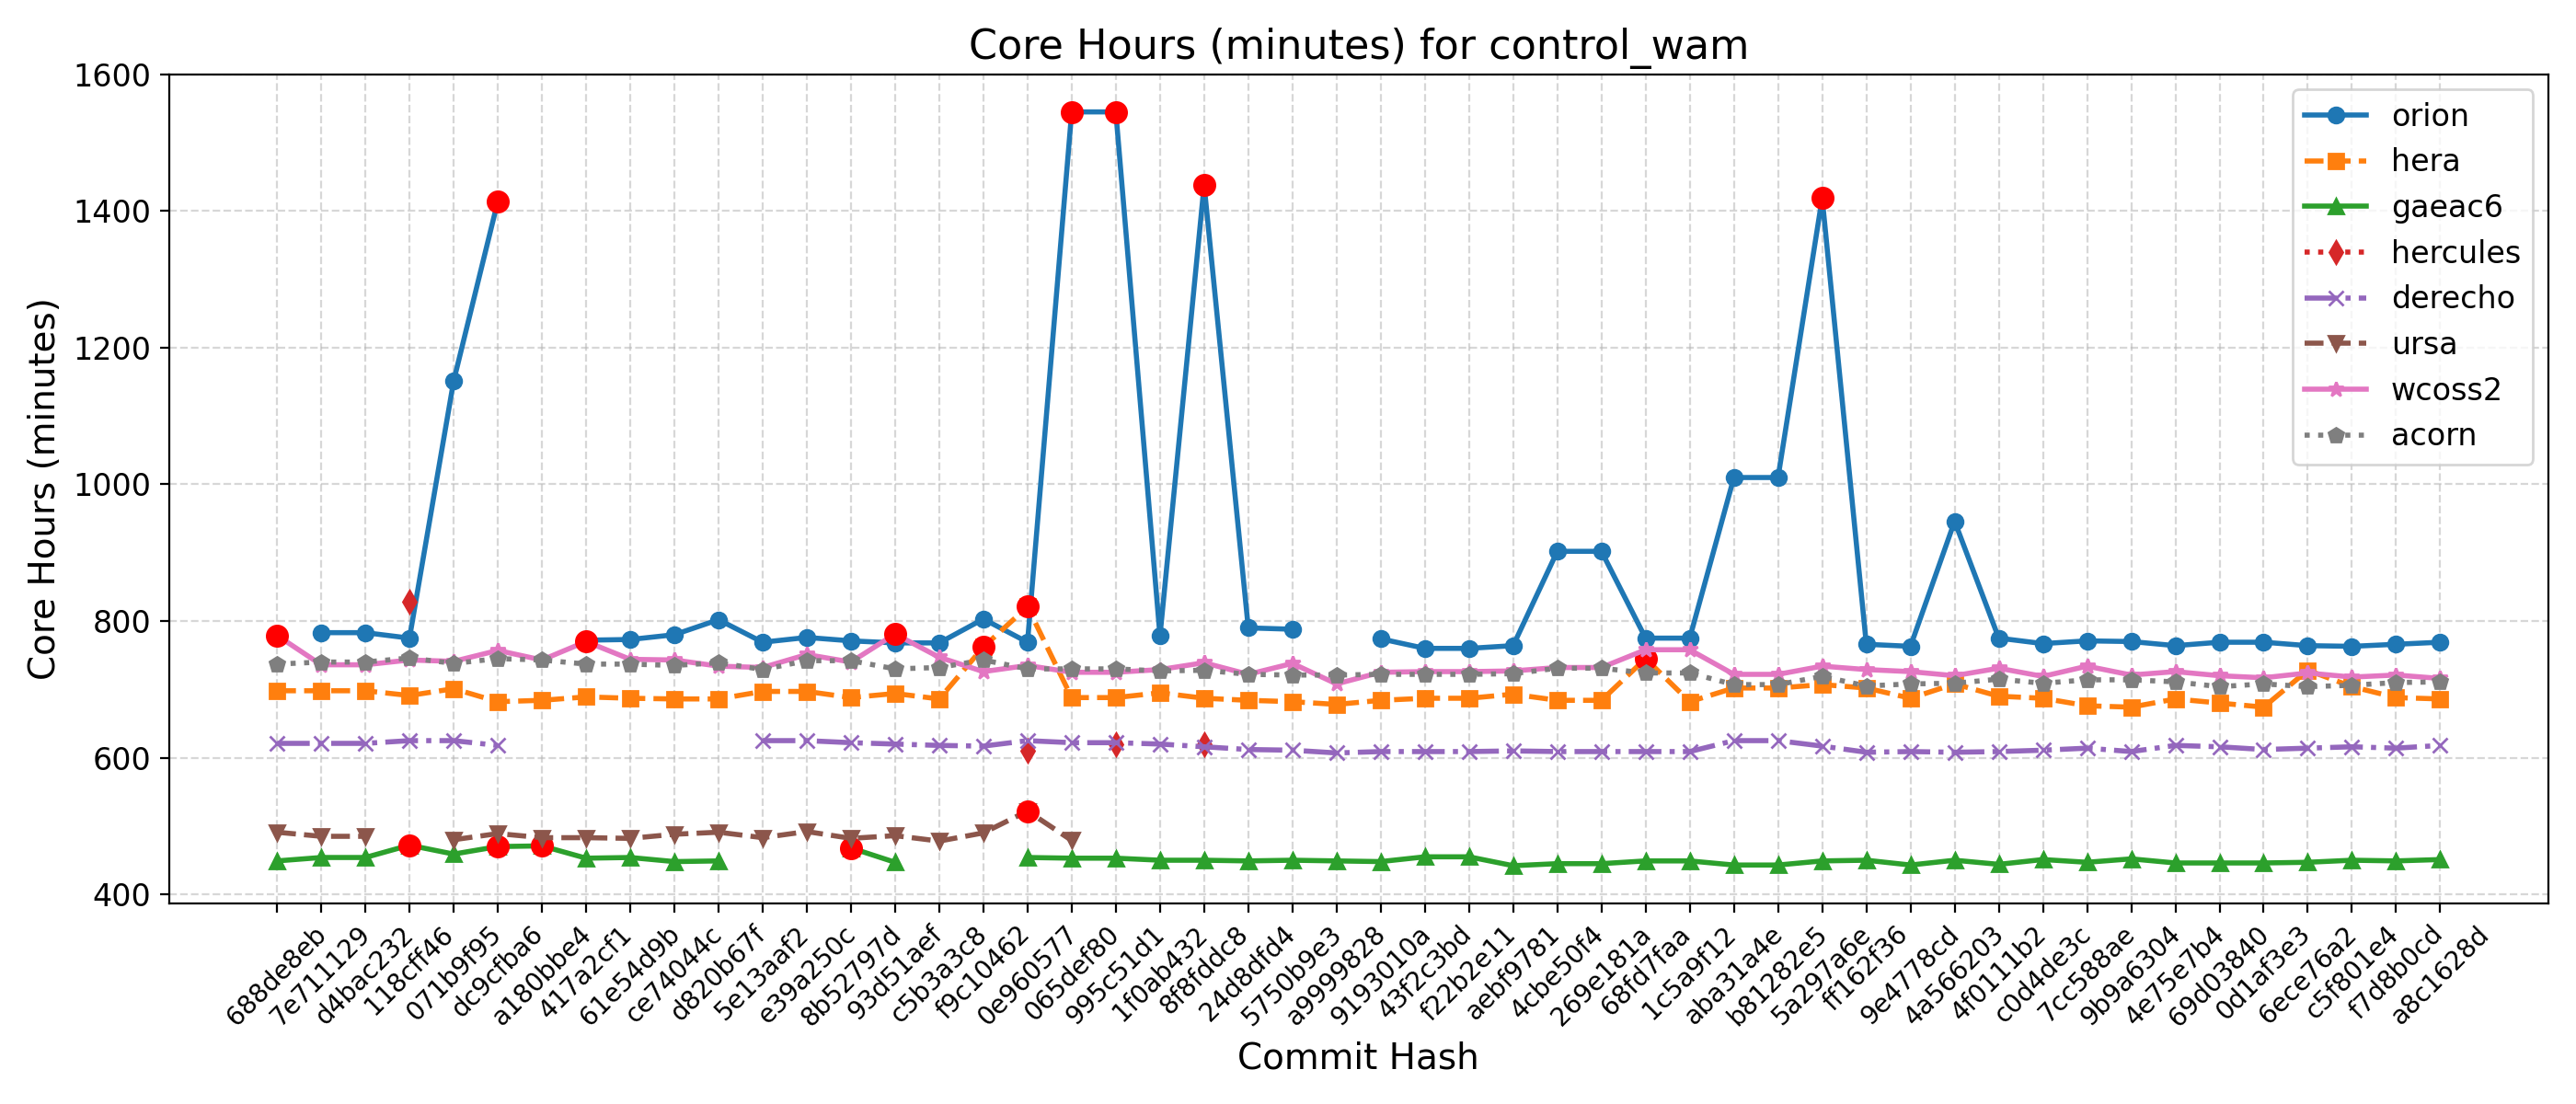

Values plotted in this chart, from the file beside it:
Hash, Date, Message, orion, hera, gaeac6, hercules, derecho, ursa, wcoss2, acorn
688de8eb, 2025-09-04, Fix default cdmbgwd settings (#2788), , 698, 449, , 621, 491, 779, 737
7e711129, 2025-09-02, Use container with spack stack 1.9.2 (#2…, 783, 698, 454, , 621, 485, 736, 740
d4bac232, 2025-08-29, MPAS dycore + Atmosphere Generalization …, 783, 698, 454, , 621, 485, 736, 740
118cff46, 2025-08-25, Add FV3 grid mask for regional domains t…, 775, 691, 472, 828, 625, , 743, 746
071b9f95, 2025-08-22, Fix Restart IAU and Ultra-Low Reproducib…, 1151, 701, 459, , 625, 480, 741, 738
dc9cfba6, 2025-08-19, Update CICE through 2025-07 and switch t…, 1414, 682, 470, , 618, 489, 757, 745
a180bbe4, 2025-08-15, FV3: Fix Prate_avg and UPP call freq + F…, , 684, 471, , , 483, 743, 743
417a2cf1, 2025-08-13, Fix conus13km tests restart and decompos…, 772, 689, 453, , , 483, 770, 737
61e54d9b, 2025-08-11, Add two-way ocean-wave coupling feature …, 773, 687, 454, , , 482, 744, 737
ce74044c, 2025-08-06, Create a user-friendly "process model" t…, 780, 686, 448, , , 488, 743, 735
d820b67f, 2025-08-01, Update GOCART to v2.4.3 (#2819), 802, 686, 449, , , 491, 734, 739
5e13aaf2, 2025-07-29, Update DATM meshes and switch to bilinea…, 769, 697, , , 625, 483, 732, 729
e39a250c, 2025-07-24, Update FV3 hash to include UPP ss192/Urs…, 776, 697, , , 625, 492, 751, 742
8b52797d, 2025-07-21, Combination of 2684,2707,2771 (MERRA2 3-…, 771, 688, 468, , 622, 482, 740, 742
93d51aef, 2025-07-17, Exporting Canopy Variables from AQM to F…, 768, 694, 447, , 620, 486, 781, 730
c5b3a3c8, 2025-07-14, GFDLMP-v3 and TEMPO MP microphysics (#25…, 768, 686, , , 618, 478, 747, 732
f9c10462, 2025-07-11, Combination of several CCPP-physics PRs …, 803, 762, , , 617, 490, 726, 743
0e960577, 2025-07-09, Combination #2777 (maintask writes CMEPS…, 769, 821, 454, 610, 625, 522, 735, 730
065def80, 2025-07-07, Port UFS-WM to Ursa (#2471), 1545, 688, 453, , 622, 479, 725, 730
995c51d1, 2025-07-03, Upgrade UFS-WM to spack-stack/1.9.2 (#26…, 1545, 688, 453, 620, 622, , 725, 730
1f0ab432, 2025-07-01, Reduce WW3 memory use (#2624), 778, 695, 450, , 620, , 729, 727
8f8fddc8, 2025-06-30, Bring in scale-aware 3DTKE related chang…, 1438, 687, 450, 620, 616, , 739, 728
24d8dfd4, 2025-06-26, Slight modification in orographic gravit…, 790, 684, 449, , 612, , 722, 722
5750b9e3, 2025-06-20, gcycle update (#2747), 788, 682, 450, , 611, , 738, 721
a9999828, 2025-06-12, Add a new parameter in dycore to control…, , 678, 449, , 607, , 708, 721
9193010a, 2025-06-06, In Noah-MP, set zero for canopy liquid a…, 774, 684, 448, , 609, , 725, 722
43f2c3bd, 2025-06-04, Urgent Documentation Update for HSD Capa…, 760, 687, 455, , 609, , 726, 722
f22b2e11, 2025-06-02, Bug fix for surface roughness calculatio…, 760, 687, 455, , 609, , 726, 722
aebf9781, 2025-05-27, Fix bug to improve wave initialization b…, 764, 693, 442, , 610, , 727, 723
4cbe50f4, 2025-05-23, Add idealized, regional tropical cyclone…, 902, 684, 445, , 609, , 732, 731
269e181a, 2025-05-23, Add GFSv17 IAU restart tests without wav…, 902, 684, 445, , 609, , 732, 731
68fd7faa, 2025-05-15, Enable Hera, Hercules Gnu tests: cpld_de…, 775, 745, 449, , 609, , 758, 724
1c5a9f12, 2025-05-09, Add "ultra low" coupled configurations t…, 775, 682, 449, , 609, , 758, 724
aba31a4e, 2025-05-06, Resolve miscellaneous WM issues and upda…, 1010, 702, 443, , 625, , 722, 707
b81282e5, 2025-05-05, Switch to vector remapping and bilinear …, 1010, 702, 443, , 625, , 722, 707
5a297a6e, 2025-05-02, improve coupled model startup cost for w…, 1419, 707, 449, , 617, , 734, 719
ff162f36, 2025-05-01, NSSL MP scheme updates + Stochastic Phys…, 766, 702, 450, , 608, , 729, 705
9e4778cd, 2025-04-25, Loosen restriction on optional arguments…, 763, 687, 443, , 609, , 726, 708
4a566203, 2025-04-23, CMake Atmosphere Dycore Generalization +…, 946, 708, 450, , 608, , 720, 709
4f0111b2, 2025-04-21, Add CMEPS log file at restart write; IAU…, 775, 690, 444, , 609, , 731, 715
c0d4de3c, 2025-04-18, Update mom6 to its main repository 20250…, 767, 687, 451, , 611, , 719, 709
7cc588ae, 2025-04-16, Add PIO configuration variables for CMEP…, 771, 676, 447, , 614, , 734, 714
9b9a6304, 2025-04-11, Memcheck fixes (#2655), 770, 674, 452, , 609, , 721, 714
4e75e7b4, 2025-04-10, Update upp submodule to the latest UPP (…, 764, 686, 446, , 618, , 726, 711
69d03840, 2025-04-07, Use ESMF Redist instead of Remap for FV3…, 769, 680, 446, , 616, , 720, 704
0d1af3e3, 2025-04-02, Convert GFS DDTs from blocked data struc…, 769, 674, 446, , 612, , 717, 708
6ece76a2, 2025-03-28, Update WW3  by merging develop  as of 20…, 764, 728, 447, , 614, , 724, 704
c5f801e4, 2025-03-27, Sync CDEPS and CMEPS to ESCOMP (#2664), 763, 704, 450, , 616, , 718, 706
f7d8b0cd, 2025-03-26, Add support for FV3 native grid (cubed s…, 766, 688, 449, , 614, , 721, 710
a8c1628d, 2025-03-24, Introduce prognostic updraft velocity to…, 769, 686, 451, , 618, , 716, 711
